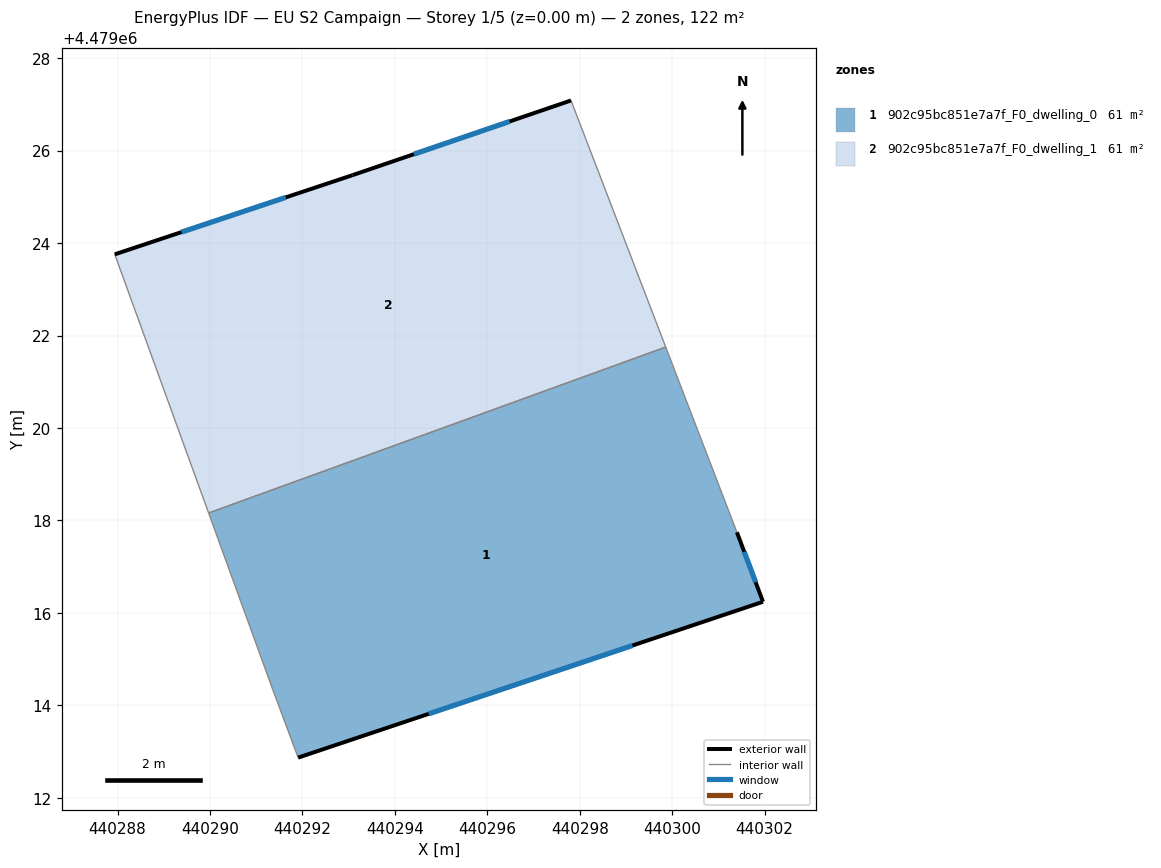
=== STOREY PLAN SPEC (per zone: floor XY polygon, exterior-wall plan segments, windows/doors) ===
zone 1: 902c95bc851e7a7f_F0_dwelling_0  (61.0 m²)
  floor: (440301.96, 4479016.24) (440301.40, 4479017.74) (440299.86, 4479021.75) (440289.97, 4479018.16) (440291.36, 4479014.34) (440291.91, 4479012.87)
  exterior wall: (440301.40, 4479017.74) – (440301.96, 4479016.24)  [1.6 m]
    window: (440301.56, 4479017.32) – (440301.81, 4479016.66)  [0.9 m²]
  exterior wall: (440301.96, 4479016.24) – (440291.91, 4479012.87)  [10.6 m]
    window: (440299.14, 4479015.29) – (440294.73, 4479013.82)  [6.1 m²]
  interior walls: 4
zone 2: 902c95bc851e7a7f_F0_dwelling_1  (60.9 m²)
  floor: (440299.86, 4479021.75) (440297.81, 4479027.08) (440293.08, 4479025.47) (440287.94, 4479023.76) (440289.97, 4479018.16)
  exterior wall: (440287.94, 4479023.76) – (440293.08, 4479025.47)  [5.4 m]
    window: (440289.38, 4479024.24) – (440291.64, 4479024.99)  [3.1 m²]
  exterior wall: (440293.08, 4479025.47) – (440297.81, 4479027.08)  [5.0 m]
    window: (440294.41, 4479025.92) – (440296.48, 4479026.63)  [2.9 m²]
  interior walls: 3

=== DERIVED (storey summary) ===
Building: EU S2 Campaign
Storey: 1 of 5  (floor level z = 0.00 m)
Storey gross floor area: 121.9 m²
Zones on this storey: 2
  - 902c95bc851e7a7f_F0_dwelling_0: floor 61.0 m²; exterior wall 12.2 m (36.6 m²); 2 window(s) 7.0 m²; WWR 19.2%
  - 902c95bc851e7a7f_F0_dwelling_1: floor 60.9 m²; exterior wall 10.4 m (31.3 m²); 2 window(s) 6.0 m²; WWR 19.2%
Zone adjacency (shared interzone walls):
  - 902c95bc851e7a7f_F0_dwelling_0 ↔ 902c95bc851e7a7f_F0_dwelling_1